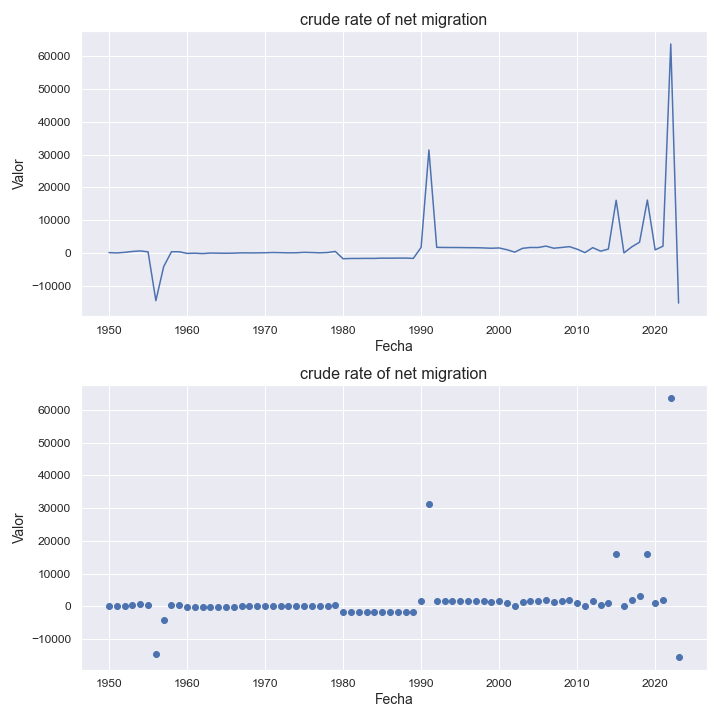

Values plotted in this chart, from the file beside it:
indicatorshortname, locationid, location, iso2, timeid, time, value
crude rate of net migration, 348, hungary, hu, 1, 1950, 103.0
crude rate of net migration, 348, hungary, hu, 2, 1951, -0.18
crude rate of net migration, 348, hungary, hu, 3, 1952, 176.0
crude rate of net migration, 348, hungary, hu, 4, 1953, 446.0
crude rate of net migration, 348, hungary, hu, 5, 1954, 615.0
crude rate of net migration, 348, hungary, hu, 6, 1955, 334.0
crude rate of net migration, 348, hungary, hu, 7, 1956, -14571
crude rate of net migration, 348, hungary, hu, 8, 1957, -4185
crude rate of net migration, 348, hungary, hu, 9, 1958, 362.0
crude rate of net migration, 348, hungary, hu, 10, 1959, 351.0
crude rate of net migration, 348, hungary, hu, 11, 1960, -145.0
crude rate of net migration, 348, hungary, hu, 12, 1961, -82.0
crude rate of net migration, 348, hungary, hu, 13, 1962, -204.0
crude rate of net migration, 348, hungary, hu, 14, 1963, -34.0
crude rate of net migration, 348, hungary, hu, 15, 1964, -74.0
crude rate of net migration, 348, hungary, hu, 16, 1965, -104.0
crude rate of net migration, 348, hungary, hu, 17, 1966, -63.0
crude rate of net migration, 348, hungary, hu, 18, 1967, 25.0
crude rate of net migration, 348, hungary, hu, 19, 1968, -0.09
crude rate of net migration, 348, hungary, hu, 20, 1969, 16.0
crude rate of net migration, 348, hungary, hu, 21, 1970, 57.0
crude rate of net migration, 348, hungary, hu, 22, 1971, 119.0
crude rate of net migration, 348, hungary, hu, 23, 1972, 79.0
crude rate of net migration, 348, hungary, hu, 24, 1973, 28.0
crude rate of net migration, 348, hungary, hu, 25, 1974, 45.0
crude rate of net migration, 348, hungary, hu, 26, 1975, 177.0
crude rate of net migration, 348, hungary, hu, 27, 1976, 116.0
crude rate of net migration, 348, hungary, hu, 28, 1977, 36.0
crude rate of net migration, 348, hungary, hu, 29, 1978, 126.0
crude rate of net migration, 348, hungary, hu, 30, 1979, 448.0
crude rate of net migration, 348, hungary, hu, 31, 1980, -1774
crude rate of net migration, 348, hungary, hu, 32, 1981, -1698
crude rate of net migration, 348, hungary, hu, 33, 1982, -1688
crude rate of net migration, 348, hungary, hu, 34, 1983, -1666
crude rate of net migration, 348, hungary, hu, 35, 1984, -1677
crude rate of net migration, 348, hungary, hu, 36, 1985, -1589
crude rate of net migration, 348, hungary, hu, 37, 1986, -1611
crude rate of net migration, 348, hungary, hu, 38, 1987, -1585
crude rate of net migration, 348, hungary, hu, 39, 1988, -1577
crude rate of net migration, 348, hungary, hu, 40, 1989, -1668
crude rate of net migration, 348, hungary, hu, 41, 1990, 1692
crude rate of net migration, 348, hungary, hu, 42, 1991, 31413
crude rate of net migration, 348, hungary, hu, 43, 1992, 1699
crude rate of net migration, 348, hungary, hu, 44, 1993, 1665
crude rate of net migration, 348, hungary, hu, 45, 1994, 1651
crude rate of net migration, 348, hungary, hu, 46, 1995, 1641
crude rate of net migration, 348, hungary, hu, 47, 1996, 1605
crude rate of net migration, 348, hungary, hu, 48, 1997, 1589
crude rate of net migration, 348, hungary, hu, 49, 1998, 1526
crude rate of net migration, 348, hungary, hu, 50, 1999, 1429
crude rate of net migration, 348, hungary, hu, 51, 2000, 1518
crude rate of net migration, 348, hungary, hu, 52, 2001, 976.0
crude rate of net migration, 348, hungary, hu, 53, 2002, 238.0
crude rate of net migration, 348, hungary, hu, 54, 2003, 1403
crude rate of net migration, 348, hungary, hu, 55, 2004, 1666
crude rate of net migration, 348, hungary, hu, 56, 2005, 1651
crude rate of net migration, 348, hungary, hu, 57, 2006, 2083
crude rate of net migration, 348, hungary, hu, 58, 2007, 1435
crude rate of net migration, 348, hungary, hu, 59, 2008, 1664
crude rate of net migration, 348, hungary, hu, 60, 2009, 1918
... 14 more rows
